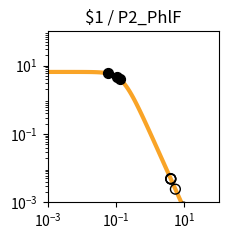

Here is the Python script that generated this plot: (Note: this script raises an exception after producing the figure.)
import matplotlib.pyplot as plt
import matplotlib.ticker as ticker
import numpy as np

fig, ax = plt.subplots(figsize=(2.5,2.5))

plt.xlim(1.000000e-03, 1.000000e+02)
plt.ylim(1.000000e-03, 1.000000e+02)

x = np.array([1.000000e-03,1.122018e-03,1.258925e-03,1.412538e-03,1.584893e-03,1.778279e-03,1.995262e-03,2.238721e-03,2.511886e-03,2.818383e-03,3.162278e-03,3.548134e-03,3.981072e-03,4.466836e-03,5.011872e-03,5.623413e-03,6.309573e-03,7.079458e-03,7.943282e-03,8.912509e-03,1.000000e-02,1.122018e-02,1.258925e-02,1.412538e-02,1.584893e-02,1.778279e-02,1.995262e-02,2.238721e-02,2.511886e-02,2.818383e-02,3.162278e-02,3.548134e-02,3.981072e-02,4.466836e-02,5.011872e-02,5.623413e-02,6.309573e-02,7.079458e-02,7.943282e-02,8.912509e-02,1.000000e-01,1.122018e-01,1.258925e-01,1.412538e-01,1.584893e-01,1.778279e-01,1.995262e-01,2.238721e-01,2.511886e-01,2.818383e-01,3.162278e-01,3.548134e-01,3.981072e-01,4.466836e-01,5.011872e-01,5.623413e-01,6.309573e-01,7.079458e-01,7.943282e-01,8.912509e-01,1.000000e+00,1.122018e+00,1.258925e+00,1.412538e+00,1.584893e+00,1.778279e+00,1.995262e+00,2.238721e+00,2.511886e+00,2.818383e+00,3.162278e+00,3.548134e+00,3.981072e+00,4.466836e+00,5.011872e+00,5.623413e+00,6.309573e+00,7.079458e+00,7.943282e+00,8.912509e+00,1.000000e+01,1.122018e+01,1.258925e+01,1.412538e+01,1.584893e+01,1.778279e+01,1.995262e+01,2.238721e+01,2.511886e+01,2.818383e+01,3.162278e+01,3.548134e+01,3.981072e+01,4.466836e+01,5.011872e+01,5.623413e+01,6.309573e+01,7.079458e+01,7.943282e+01,8.912509e+01,1.000000e+02,])
y = np.array([6.504924e+00,6.504901e+00,6.504872e+00,6.504835e+00,6.504786e+00,6.504723e+00,6.504642e+00,6.504537e+00,6.504401e+00,6.504225e+00,6.503998e+00,6.503703e+00,6.503322e+00,6.502830e+00,6.502192e+00,6.501368e+00,6.500302e+00,6.498923e+00,6.497140e+00,6.494835e+00,6.491855e+00,6.488004e+00,6.483028e+00,6.476602e+00,6.468308e+00,6.457608e+00,6.443818e+00,6.426063e+00,6.403239e+00,6.373948e+00,6.336450e+00,6.288585e+00,6.227724e+00,6.150710e+00,6.053856e+00,5.932986e+00,5.783592e+00,5.601124e+00,5.381470e+00,5.121621e+00,4.820487e+00,4.479722e+00,4.104353e+00,3.702930e+00,3.287010e+00,2.869959e+00,2.465285e+00,2.084943e+00,1.738035e+00,1.430171e+00,1.163529e+00,9.374175e-01,7.490845e-01,5.945482e-01,4.692935e-01,3.687800e-01,2.887645e-01,2.254724e-01,1.756608e-01,1.366142e-01,1.061015e-01,8.231576e-02,6.380909e-02,4.943117e-02,3.827374e-02,2.962316e-02,2.292085e-02,1.773080e-02,1.371346e-02,1.060486e-02,8.200039e-03,6.340014e-03,4.901583e-03,3.789314e-03,2.929329e-03,2.264449e-03,1.750438e-03,1.353080e-03,1.045909e-03,8.084622e-04,6.249165e-04,4.830382e-04,3.733694e-04,2.885987e-04,2.230739e-04,1.724258e-04,1.332769e-04,1.030165e-04,7.962664e-05,6.154738e-05,4.757300e-05,3.677149e-05,2.842247e-05,2.196910e-05,1.698097e-05,1.312541e-05,1.014526e-05,7.841753e-06,6.061265e-06,4.685041e-06,3.621291e-06,])
c = "#f9a427"

hi_x = np.array([1.280085e-01,5.974720e-02,1.100509e-01,])
hi_y = np.array([4.047605e+00,5.858200e+00,4.539615e+00,])
lo_x = np.array([4.024108e+00,3.955847e+00,5.443115e+00,9.339215e+00,4.006151e+00,])
lo_y = np.array([4.785177e-03,4.971722e-03,2.435624e-03,7.281666e-04,4.833257e-03,])

plt.loglog(x,y,lw=3,color=c)
plt.scatter(hi_x,hi_y,marker='o',s=50,color='black',zorder=10)
plt.scatter(lo_x,lo_y,marker='o',s=50,edgecolors='black',color='none',zorder=10)

plt.title("$1 / P2_PhlF")

ax.xaxis.set_major_locator(ticker.LogLocator(numticks=3))
ax.yaxis.set_major_locator(ticker.LogLocator(numticks=3))

ax.set_aspect('equal')
plt.tight_layout()

plt.savefig("/content/output/0xB0/response_plot_$1_P2_PhlF.png", bbox_inches='tight')
